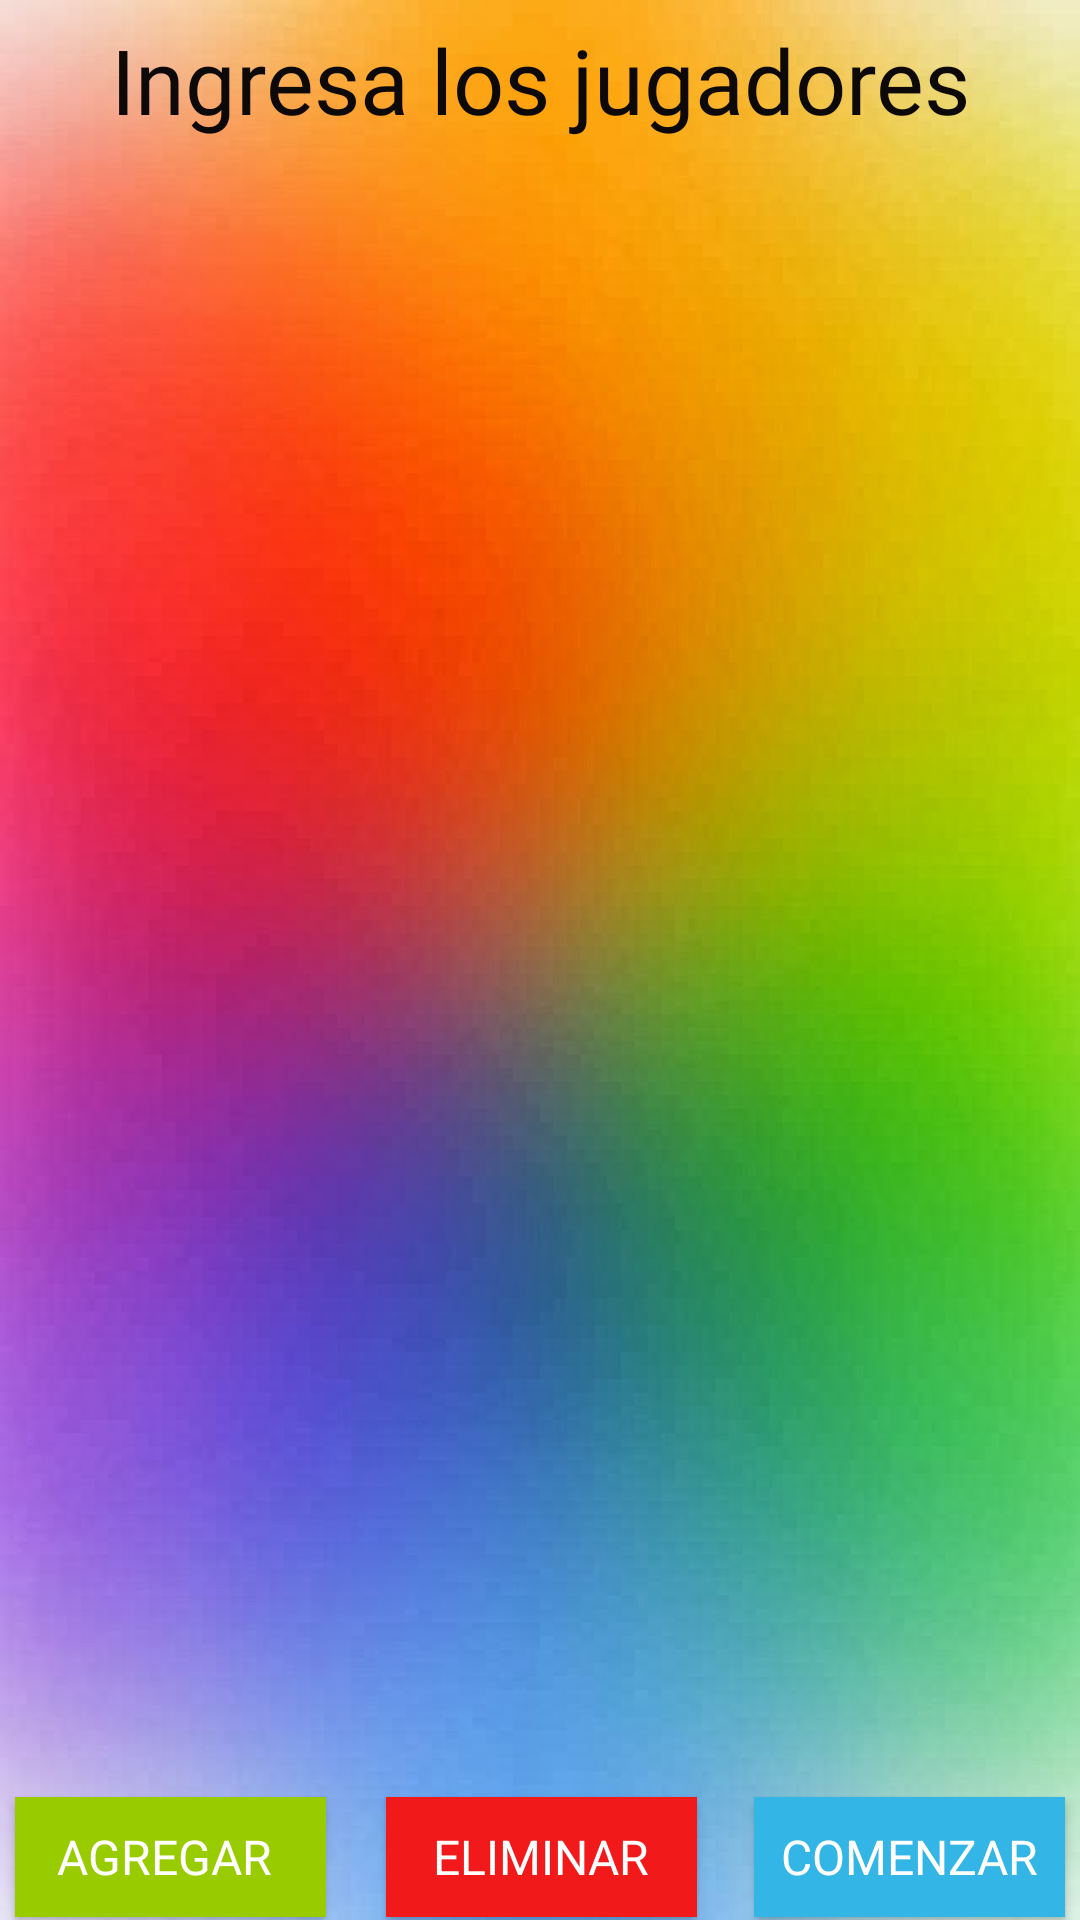

Android layout source for this screen:
<!-- AndroidManifest.xml: application theme Theme.AppCompat.NoActionBar -->
<!-- res/layout/entradadatos.xml -->
<?xml version="1.0" encoding="utf-8"?>
<android.support.constraint.ConstraintLayout xmlns:android="http://schemas.android.com/apk/res/android"
    xmlns:app="http://schemas.android.com/apk/res-auto"
    xmlns:tools="http://schemas.android.com/tools"
    android:id="@+id/linearLayout"
    android:layout_width="match_parent"
    android:layout_height="match_parent"
    android:background="@drawable/fondo"
    android:orientation="vertical">

    <TextView
        android:id="@+id/textView"
        android:layout_width="wrap_content"
        android:layout_height="wrap_content"
        android:layout_marginStart="50dp"
        android:layout_marginTop="3dp"
        android:layout_marginEnd="50dp"
        android:layout_marginBottom="10dp"
        android:fontFamily="@font/alegreya_sans_sc_medium"
        android:gravity="center"
        android:scrollbarSize="10sp"
        android:text="Ingresa los jugadores"
        android:textAlignment="center"
        android:textColor="#0E0909"
        android:textSize="30sp"
        app:layout_constraintBottom_toTopOf="@+id/scrollView2"
        app:layout_constraintEnd_toEndOf="parent"
        app:layout_constraintStart_toStartOf="parent"
        app:layout_constraintTop_toTopOf="parent"
        app:layout_constraintVertical_bias="0.2" />

    <ScrollView
        android:id="@+id/scrollView2"
        android:layout_width="0dp"
        android:layout_height="0dp"
        android:layout_marginTop="70dp"
        android:layout_marginEnd="3dp"
        android:layout_marginBottom="40dp"
        app:layout_constraintBottom_toTopOf="@+id/agregarjugador"
        app:layout_constraintEnd_toEndOf="parent"
        app:layout_constraintStart_toStartOf="parent"
        app:layout_constraintTop_toTopOf="parent">

        <TableLayout
            android:id="@+id/tabla"
            android:layout_width="match_parent"
            android:layout_height="match_parent"
            android:dividerPadding="2dp" />
    </ScrollView>

    <Button
        android:id="@+id/agregarjugador"
        android:layout_width="0dp"
        android:layout_height="40dp"
        android:layout_marginStart="5dp"
        android:layout_marginEnd="10dp"
        android:layout_marginBottom="1dp"
        android:background="@android:color/holo_green_light"
        android:fontFamily="sans-serif"
        android:onClick="crear"
        android:text="Agregar "
        android:textSize="16sp"
        app:layout_constraintBottom_toBottomOf="parent"
        app:layout_constraintEnd_toStartOf="@+id/Eliminarjugador"
        app:layout_constraintStart_toStartOf="parent" />

    <Button
        android:id="@+id/Eliminarjugador"
        android:layout_width="0dp"
        android:layout_height="40dp"
        android:layout_marginStart="10dp"
        android:layout_marginEnd="10dp"
        android:layout_marginBottom="1dp"
        android:background="#F11919"
        android:fontFamily="sans-serif"
        android:onClick="eliminar"
        android:text="Eliminar"
        android:textSize="16sp"
        app:layout_constraintBottom_toBottomOf="parent"
        app:layout_constraintEnd_toStartOf="@+id/Comenzar"
        app:layout_constraintStart_toEndOf="@+id/agregarjugador" />

    <Button
        android:id="@+id/Comenzar"
        android:layout_width="0dp"
        android:layout_height="40dp"
        android:layout_marginStart="9dp"
        android:layout_marginEnd="5dp"
        android:layout_marginBottom="1dp"
        android:background="@android:color/holo_blue_light"
        android:fontFamily="sans-serif"
        android:onClick="comenzar"
        android:text="Comenzar"
        android:textSize="16sp"
        app:layout_constraintBottom_toBottomOf="parent"
        app:layout_constraintEnd_toEndOf="parent"
        app:layout_constraintStart_toEndOf="@+id/Eliminarjugador" />

</android.support.constraint.ConstraintLayout>
<!-- resources referenced by this layout -->
<resources>
  <!-- drawable fondo: jpg bitmap (drawable, 30516 bytes) -->
</resources>
